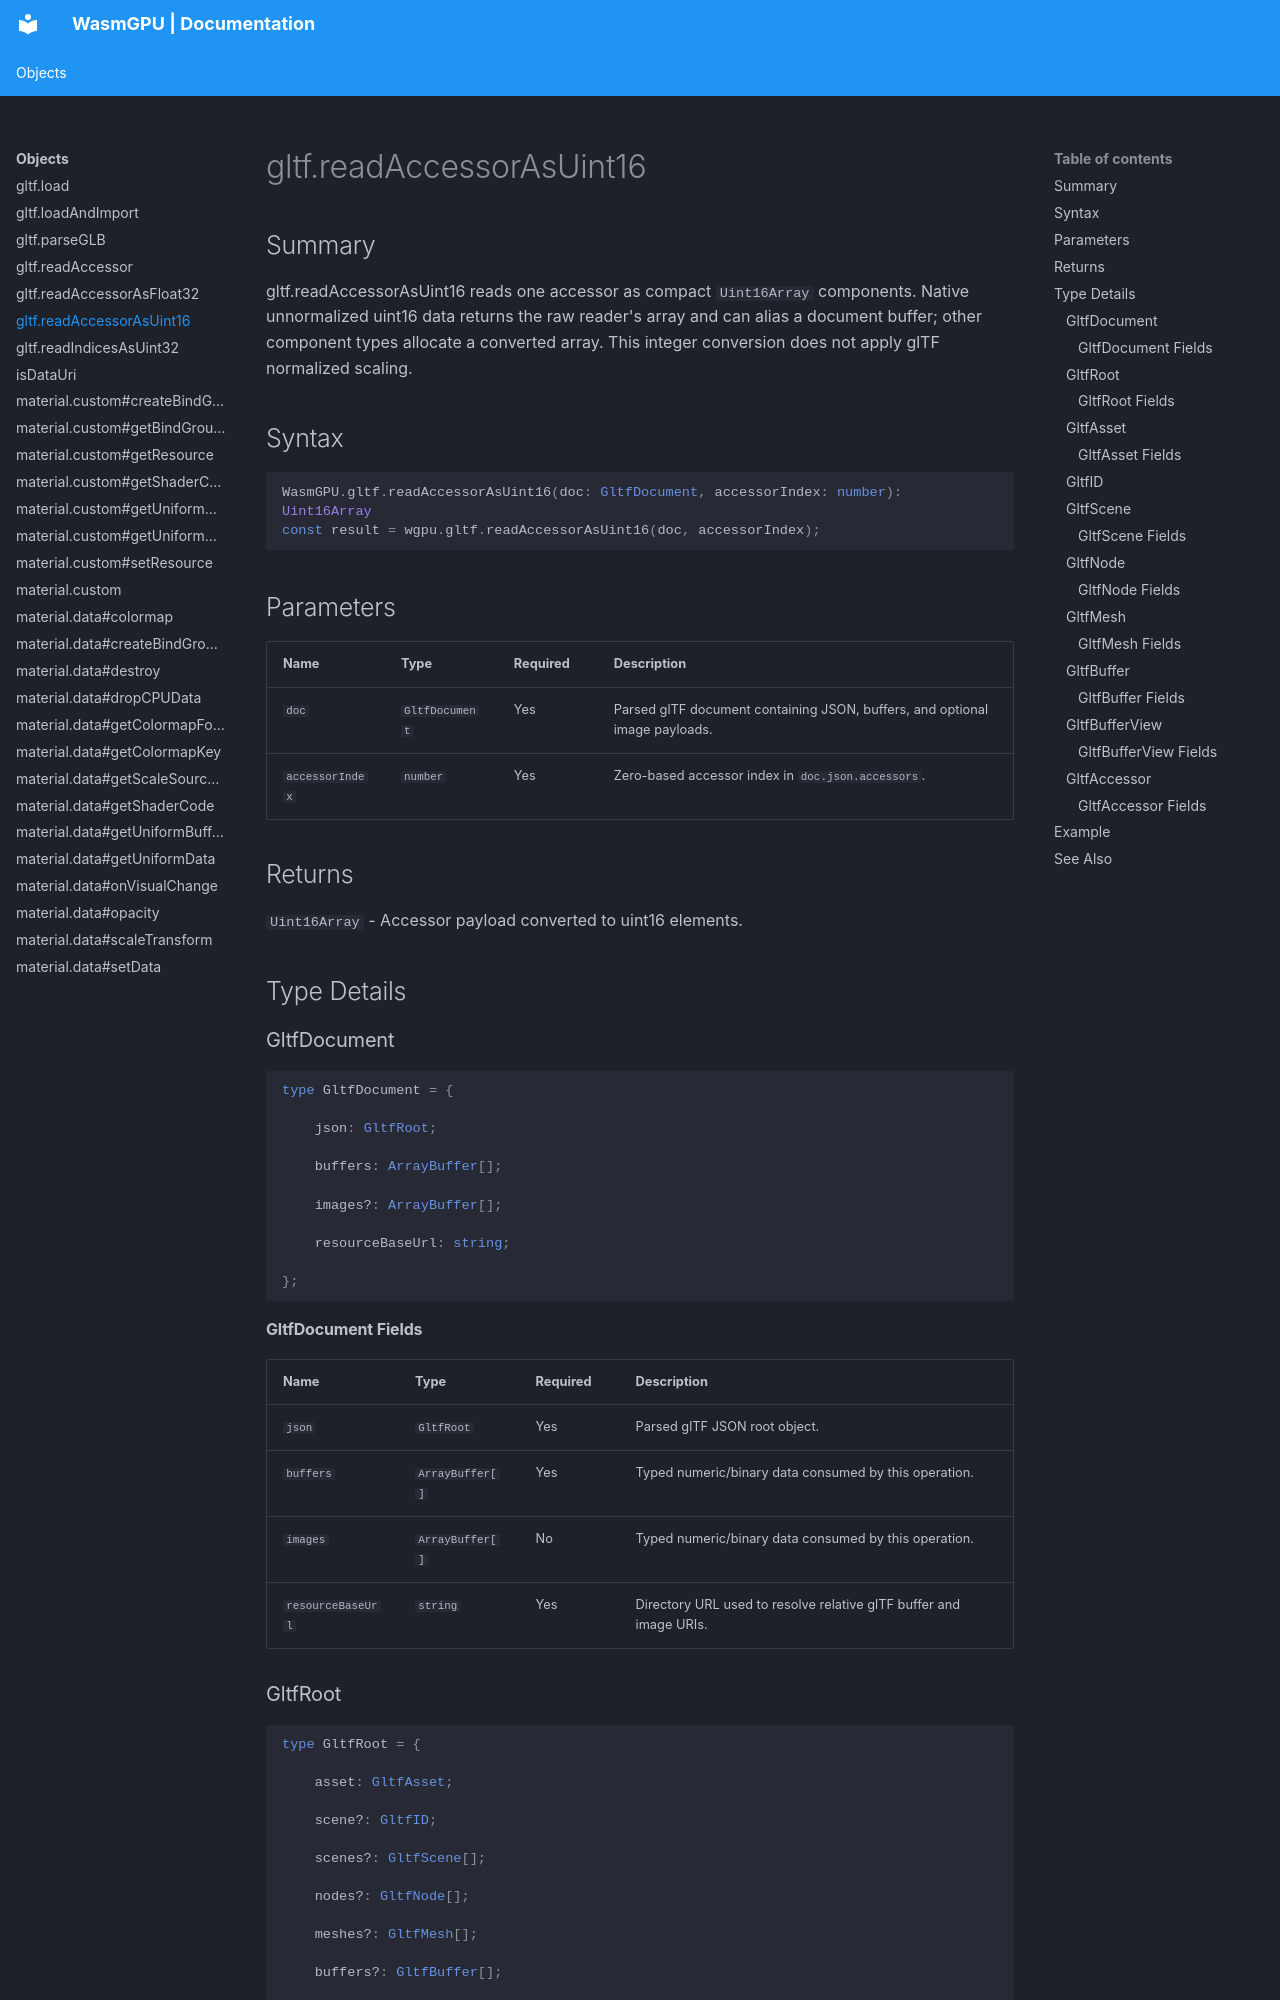

repository: Zushah/WasmGPU · page: objects/gltf-readaccessorasuint16/index.html · generator: mkdocs

# gltf.readAccessorAsUint16

## Summary
gltf.readAccessorAsUint16 reads one accessor as compact `Uint16Array` components. Native unnormalized uint16 data returns the raw reader's array and can alias a document buffer; other component types allocate a converted array. This integer conversion does not apply glTF normalized scaling.

## Syntax
```ts
WasmGPU.gltf.readAccessorAsUint16(doc: GltfDocument, accessorIndex: number): Uint16Array
const result = wgpu.gltf.readAccessorAsUint16(doc, accessorIndex);
```

## Parameters
| Name | Type | Required | Description |
| --- | --- | --- | --- |
| `doc` | `GltfDocument` | Yes | Parsed glTF document containing JSON, buffers, and optional image payloads. |
| `accessorIndex` | `number` | Yes | Zero-based accessor index in `doc.json.accessors`. |

## Returns
`Uint16Array` - Accessor payload converted to uint16 elements.

## Type Details
### GltfDocument

```ts
type GltfDocument = {

    json: GltfRoot;

    buffers: ArrayBuffer[];

    images?: ArrayBuffer[];

    resourceBaseUrl: string;

};
```

#### GltfDocument Fields
| Name | Type | Required | Description |
| --- | --- | --- | --- |
| `json` | `GltfRoot` | Yes | Parsed glTF JSON root object. |
| `buffers` | `ArrayBuffer[]` | Yes | Typed numeric/binary data consumed by this operation. |
| `images` | `ArrayBuffer[]` | No | Typed numeric/binary data consumed by this operation. |
| `resourceBaseUrl` | `string` | Yes | Directory URL used to resolve relative glTF buffer and image URIs. |
